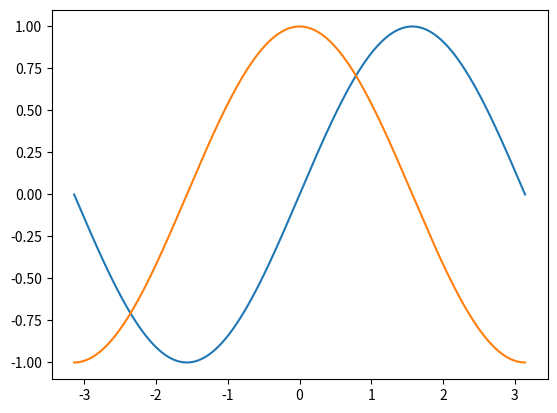

Reproduce this figure in Python.
import numpy as np
import matplotlib.pyplot as plt

def plotsc():
    x=np.linspace(-np.pi,np.pi,1024)
    s=np.sin(x)
    c=np.cos(x)
    plt.plot(x,s)
    plt.plot(x,c)
    plt.show()

if __name__ == "__main__":
    plotsc()